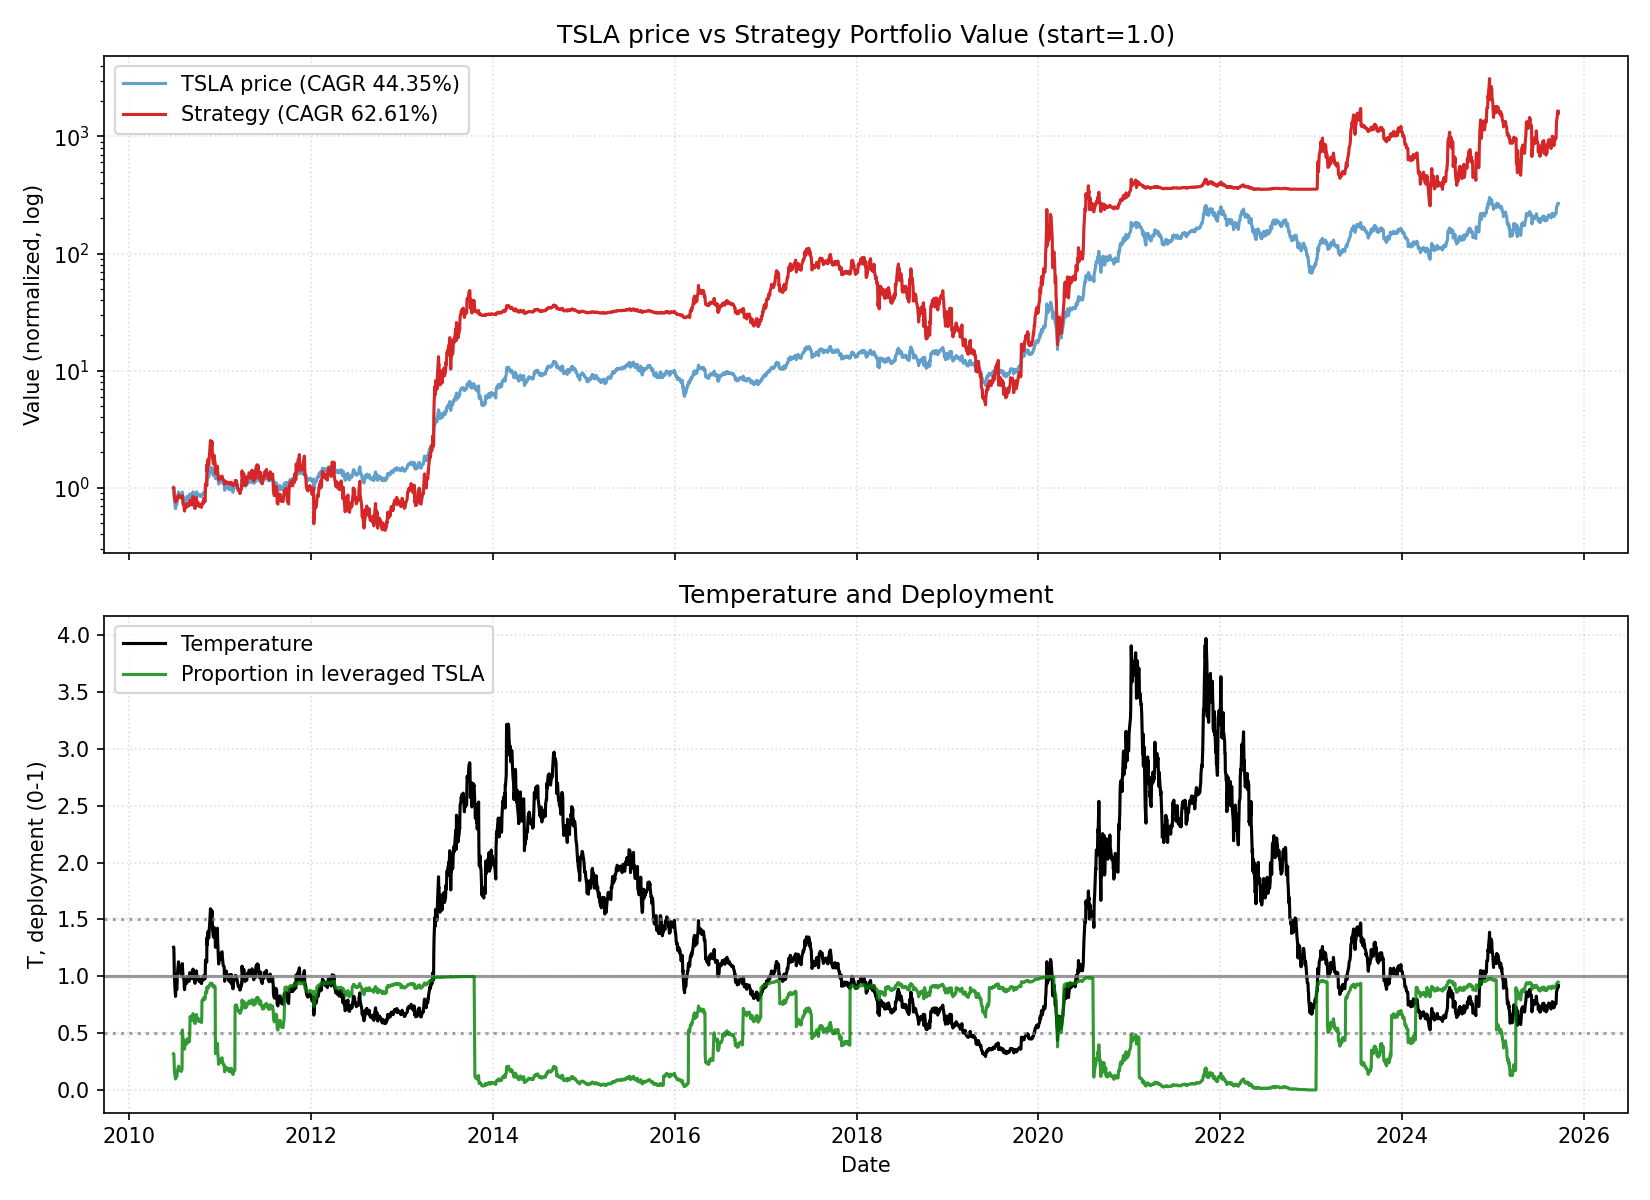

Values plotted in this chart, from the file beside it:
date, close, ret, ret_3, ret_6, ret_12, ret_22, temp, temp_ch_11, temp_ch_22, vol_22, vol_66, rate, yc_spread, credit_spread, yc_change_22, credit_change_22, port_tqqq, port_cash, port_total, deployed_p, base_p, target_p, block_buy
2010-06-29, 1.593, 0.0, , , , , 1.255, , , , , 0.18, 2.36, 3.12, , , 0.3192, 0.6808, 1, 0.3192, 0.3192, 0.3192, 0
2010-06-30, 1.589, -0.002511, , , , , 1.251, , , , , 0.18, 2.36, 3.08, , , 0.3168, 0.6808, 0.9976, 0.3175, 0.3257, 0.3257, 0
2010-07-01, 1.464, -0.07847, -0.08079, , , , 1.152, , , , , 0.18, 2.33, 3.02, , , 0.2422, 0.6808, 0.923, 0.2624, 0.4705, 0.4705, 0
2010-07-02, 1.28, -0.1257, -0.1943, , , , 1.006, , , , , 0.18, 2.37, 3.04, , , 0.1509, 0.6808, 0.8317, 0.1814, 0.683, 0.683, 0
2010-07-06, 1.074, -0.1609, -0.2664, , , , 0.8403, , , , , 0.18, 2.33, 3.05, , , 0.07801, 0.6808, 0.7589, 0.1028, 0.9, 0.9, 0
2010-07-07, 1.053, -0.01924, -0.1771, -0.3386, , , 0.8233, , , , , 0.18, 2.37, 3.08, , , 0.07351, 0.6809, 0.7544, 0.09744, 0.9, 0.9, 0
2010-07-08, 1.164, 0.1051, 0.0838, -0.2673, , , 0.9088, , , , , 0.18, 2.41, 3.07, , , 0.09667, 0.6809, 0.7775, 0.1243, 0.9, 0.9, 0
2010-07-09, 1.16, -0.003436, 0.1013, -0.2077, , , 0.9047, , , , , 0.18, 2.44, 3.07, , , 0.09567, 0.6809, 0.7765, 0.1232, 0.9, 0.9, 0
2010-07-12, 1.137, -0.02011, -0.02348, -0.112, , , 0.8837, , , , , 0.18, 2.43, 3.05, , , 0.08989, 0.6809, 0.7708, 0.1166, 0.9, 0.9, 0
2010-07-13, 1.209, 0.06393, 0.04253, 0.126, , , 0.9392, , , , , 0.18, 2.48, 3.03, , , 0.1071, 0.6809, 0.788, 0.1359, 0.8659, 0.8659, 0
2010-07-14, 1.323, 0.09372, 0.1636, 0.2557, , , 1.026, , , , , 0.18, 2.45, 3.02, , , 0.1372, 0.6809, 0.8181, 0.1677, 0.6533, 0.6533, 0
2010-07-15, 1.326, 0.00252, 0.09647, 0.1392, -0.1674, , 1.028, -0.1815, , , , 0.18, 2.39, 3.02, , , 0.1383, 0.6809, 0.8191, 0.1688, 0.6511, 0.6511, 0
2010-07-16, 1.376, 0.03771, 0.04032, 0.1862, -0.1339, , 1.065, -0.1484, , , , 0.18, 2.35, 3.04, , , 0.1539, 0.6809, 0.8348, 0.1844, 0.5963, 0.5963, 0
2010-07-19, 1.461, 0.06153, 0.1016, 0.285, -0.002277, , 1.127, -0.02115, , , , 0.18, 2.38, 3.04, , , 0.1823, 0.6809, 0.8632, 0.2112, 0.506, 0.506, 0
2010-07-20, 1.353, -0.07348, -0.01647, 0.1191, 0.05729, , 1.043, 0.03729, , , , 0.18, 2.37, 2.99, , , 0.1421, 0.6809, 0.823, 0.1727, 0.6284, 0.6284, 0
2010-07-21, 1.348, -0.003941, -0.07713, 0.01915, 0.2551, , 1.038, 0.2353, , , , 0.18, 2.32, 2.98, , , 0.1404, 0.6809, 0.8213, 0.171, 0.636, 0.636, 0
2010-07-22, 1.4, 0.03858, 0.03448, 0.05581, 0.3291, , 1.077, 0.3081, , , , 0.18, 2.36, 2.97, , , 0.1566, 0.6809, 0.8376, 0.187, 0.5793, 0.5793, 0
2010-07-23, 1.419, 0.01381, 0.05292, 0.03149, 0.2194, , 1.091, 0.2001, , , , 0.18, 2.42, 2.95, , , 0.1631, 0.6809, 0.844, 0.1933, 0.5593, 0.5593, 0
2010-07-26, 1.397, -0.01597, -0.002381, -0.04382, 0.204, , 1.07, 0.1825, , , , 0.18, 2.41, 2.92, , , 0.1553, 0.6809, 0.8362, 0.1857, 0.5896, 0.5896, 0
2010-07-27, 1.37, -0.01909, -0.03476, 0.01232, 0.2053, , 1.048, 0.1862, , , , 0.18, 2.43, 2.9, , , 0.1464, 0.6809, 0.8273, 0.177, 0.621, 0.621, 0
2010-07-28, 1.381, 0.008272, -0.01098, 0.02473, 0.1422, , 1.056, 0.1242, , , , 0.18, 2.42, 2.92, , , 0.15, 0.6809, 0.8309, 0.1805, 0.61, 0.61, 0
2010-07-29, 1.357, -0.01786, -0.009732, -0.03095, 0.02571, -0.1482, 1.036, 0.009508, -0.1749, 0.06372, , 0.18, 2.44, 2.92, , , 0.142, 0.6809, 0.8229, 0.1725, 0.6391, 0.6391, 0
2010-07-30, 1.329, -0.02015, -0.03764, -0.06341, 0.002514, -0.1632, 1.014, -0.01332, -0.1895, 0.06379, , 0.18, 2.39, 2.91, 0.03, -0.21, 0.1334, 0.6809, 0.8143, 0.1638, 0.6711, 0.6711, 1
2010-08-02, 1.395, 0.04915, 0.02801, -0.001432, 0.01357, -0.04736, 1.06, -0.004555, -0.07917, 0.06487, , 0.18, 2.43, 2.9, 0.07, -0.18, 0.153, 0.6809, 0.834, 0.1835, 0.6034, 0.6034, 1
2010-08-03, 1.463, 0.04923, 0.1008, 0.06813, 0.001825, 0.1432, 1.111, -0.014, 0.1051, 0.06357, , 0.18, 2.41, 2.92, 0.08, -0.1, 0.4532, 0.4034, 0.8566, 0.529, 0.529, 0.529, 0
2010-08-04, 1.417, -0.03144, 0.01625, 0.02606, 0.04729, 0.3197, 1.075, 0.03075, 0.2797, 0.05744, , 0.18, 2.42, 2.9, 0.05, -0.14, 0.4104, 0.4034, 0.8138, 0.5043, 0.5816, 0.5816, 0
2010-08-05, 1.363, -0.0381, -0.06834, 0.004913, 0.01137, 0.2943, 1.033, -0.004597, 0.2551, 0.04504, , 0.18, 2.41, 2.93, 0.08, -0.12, 0.3635, 0.4034, 0.7669, 0.4739, 0.6429, 0.6429, 0
2010-08-06, 1.306, -0.04205, -0.07855, -0.01755, -0.06714, 0.122, 0.9888, -0.08187, 0.08799, 0.04604, , 0.18, 2.36, 2.94, -0.01, -0.14, 0.3176, 0.4034, 0.721, 0.4405, 0.7236, 0.7236, 0
2010-08-09, 1.307, 0.0005107, -0.04156, -0.0631, -0.07938, 0.1264, 0.9861, -0.09584, 0.08998, 0.04097, , 0.18, 2.32, 2.95, -0.09, -0.12, 0.3181, 0.4034, 0.7215, 0.4408, 0.7312, 0.7312, 0
2010-08-10, 1.269, -0.02908, -0.02859, -0.133, -0.09165, 0.1161, 0.9565, -0.106, 0.0823, 0.04161, , 0.18, 2.27, 3.05, -0.17, -0.02, 0.2903, 0.4034, 0.6937, 0.4185, 0.8164, 0.8164, 0
2010-08-11, 1.193, -0.05938, -0.08674, -0.158, -0.129, -0.01323, 0.8987, -0.1427, -0.04314, 0.04353, , 0.18, 2.18, 3.03, -0.25, -0.02, 0.2386, 0.4034, 0.642, 0.3716, 0.9, 0.9, 0
2010-08-12, 1.173, -0.01676, -0.07514, -0.1394, -0.1506, -0.1129, 0.8827, -0.164, -0.1398, 0.04152, , 0.18, 2.19, 3.04, -0.29, 0.01, 0.2266, 0.4034, 0.63, 0.3596, 0.9, 0.9, 0
2010-08-13, 1.221, 0.04091, 0.02346, -0.06483, -0.09975, -0.07893, 0.9178, -0.114, -0.1068, 0.0371, , 0.18, 2.14, 3.05, -0.31, 0.03, 0.2544, 0.4034, 0.6578, 0.3867, 0.9, 0.9, 0
2010-08-16, 1.252, 0.02511, 0.06705, -0.04184, -0.05817, -0.09012, 0.9379, -0.07501, -0.1196, 0.03757, , 0.18, 2.07, 3.0, -0.32, -0.02, 0.2735, 0.4035, 0.6769, 0.404, 0.8697, 0.8697, 0
2010-08-17, 1.277, 0.0197, 0.04531, 0.006306, -0.08461, -0.126, 0.9554, -0.09906, -0.1525, 0.03685, , 0.18, 2.12, 2.99, -0.23, -0.05, 0.2896, 0.4035, 0.6931, 0.4179, 0.8196, 0.8196, 0
2010-08-18, 1.251, -0.01984, -0.0005327, 0.0486, -0.1449, -0.07537, 0.9354, -0.1584, -0.1034, 0.03407, , 0.18, 2.13, 2.94, -0.25, -0.1, 0.2724, 0.4035, 0.6758, 0.403, 0.8768, 0.8768, 0
2010-08-19, 1.253, 0.001066, -0.0188, 0.06761, -0.1162, -0.07072, 0.9354, -0.1301, -0.09888, 0.03062, , 0.18, 2.09, 2.93, -0.28, -0.06, 0.2732, 0.4035, 0.6767, 0.4038, 0.8768, 0.8768, 0
2010-08-20, 1.273, 0.0165, 0.01758, 0.04258, -0.06601, -0.09048, 0.9498, -0.08076, -0.118, 0.0309, , 0.18, 2.13, 2.9, -0.19, -0.08, 0.2867, 0.4035, 0.6902, 0.4155, 0.8354, 0.8354, 0
2010-08-23, 1.342, 0.05393, 0.07131, 0.07189, 0.02757, -0.05449, 0.9979, 0.009193, -0.08508, 0.03202, , 0.18, 2.11, 2.94, -0.25, -0.03, 0.3331, 0.4035, 0.7366, 0.4522, 0.6975, 0.6975, 0
2010-08-24, 1.28, -0.0462, 0.005236, 0.002611, -0.02041, -0.08353, 0.9508, -0.03588, -0.1113, 0.03319, , 0.18, 2.0, 2.95, -0.42, 0.0, 0.2869, 0.4035, 0.6904, 0.4156, 0.8328, 0.8328, 0
2010-08-25, 1.327, 0.03646, -0.01143, 0.0602, 0.04572, -0.03163, 0.9844, 0.0292, -0.06098, 0.03417, , 0.18, 2.01, 2.94, -0.4, 0.02, 0.3183, 0.4035, 0.7218, 0.441, 0.7362, 0.7362, 0
2010-08-26, 1.317, -0.007538, 0.02865, 0.05109, 0.1034, -0.04681, 0.9759, 0.08593, -0.0757, 0.03398, , 0.18, 1.99, 2.95, -0.44, 0.05, 0.3111, 0.4035, 0.7146, 0.4354, 0.7605, 0.7605, 0
2010-08-27, 1.313, -0.002532, -0.01005, 0.03141, 0.1193, -0.03194, 0.9724, 0.1016, -0.06128, 0.03391, , 0.18, 2.1, 2.96, -0.32, 0.04, 0.3087, 0.4035, 0.7122, 0.4335, 0.7706, 0.7706, 0
2010-08-30, 1.325, 0.00863, 0.006076, -0.01292, 0.08461, -0.00351, 0.9777, 0.06522, -0.03576, 0.03378, , 0.18, 2.04, 2.99, -0.4, 0.07, 0.3167, 0.4035, 0.7202, 0.4397, 0.7554, 0.7554, 0
2010-08-31, 1.299, -0.01963, -0.01117, 0.01458, 0.03727, -0.06883, 0.9575, 0.02089, -0.09705, 0.03377, , 0.18, 2.0, 3.01, -0.39, 0.1, 0.298, 0.4035, 0.7015, 0.4248, 0.8134, 0.8134, 0
2010-09-01, 1.363, 0.04979, 0.02919, 0.02764, 0.06788, -0.06834, 1.004, 0.05102, -0.09657, 0.03382, , 0.19, 2.08, 3.01, -0.35, 0.11, 0.3425, 0.4035, 0.746, 0.4591, 0.6854, 0.6854, 0
2010-09-02, 1.404, 0.02983, 0.08111, 0.06633, 0.122, -0.009407, 1.033, 0.1043, -0.03943, 0.03269, , 0.19, 2.13, 3.02, -0.28, 0.1, 0.3731, 0.4035, 0.7766, 0.4805, 0.6434, 0.6434, 1
2010-09-03, 1.403, -0.0004751, 0.02934, 0.06853, 0.1203, 0.02934, 1.031, 0.1026, -0.001856, 0.03199, , 0.19, 2.2, 2.97, -0.22, 0.07, 0.5011, 0.275, 0.7761, 0.6457, 0.6457, 0.6457, 0
2010-09-07, 1.369, -0.02423, -0.02469, 0.03372, 0.07539, 0.04849, 1.002, 0.05505, 0.01349, 0.03134, , 0.19, 2.12, 2.96, -0.29, 0.03, 0.4647, 0.275, 0.7396, 0.6282, 0.6883, 0.6883, 0
2010-09-08, 1.393, 0.01753, -0.007126, 0.07289, 0.03825, 0.06633, 1.019, 0.02077, 0.03291, 0.03002, , 0.19, 2.14, 2.95, -0.22, 0.01, 0.4891, 0.275, 0.764, 0.6401, 0.6643, 0.6643, 0
2010-09-09, 1.381, -0.00909, 0.008277, 0.01271, 0.07865, 0.08828, 1.008, 0.06049, 0.05418, 0.03013, , 0.19, 2.2, 2.96, -0.12, 0.01, 0.4757, 0.275, 0.7507, 0.6337, 0.6794, 0.6794, 0
2010-09-10, 1.345, -0.02607, -0.03493, -0.04226, 0.01357, 0.1268, 0.9809, -0.003497, 0.09151, 0.02998, , 0.19, 2.23, 2.94, -0.04, -0.11, 0.4385, 0.275, 0.7134, 0.6146, 0.7461, 0.7461, 0
2010-09-13, 1.381, 0.02727, 0.0004824, -0.01568, 0.04911, 0.1773, 1.004, 0.02926, 0.138, 0.02692, , 0.19, 2.21, 2.97, 0.03, -0.06, 0.4743, 0.275, 0.7493, 0.633, 0.6849, 0.6849, 0
2010-09-14, 1.408, 0.01931, 0.0471, 0.02824, 0.07208, 0.1528, 1.023, 0.0518, 0.1143, 0.0265, , 0.19, 2.18, 2.97, -0.01, -0.07, 0.5017, 0.275, 0.7767, 0.646, 0.6582, 0.6582, 0
2010-09-15, 1.465, 0.04072, 0.06081, 0.05167, 0.1062, 0.1704, 1.063, 0.08757, 0.1337, 0.02649, , 0.19, 2.24, 3.0, 0.1, -0.05, 0.563, 0.275, 0.838, 0.6719, 0.5992, 0.5992, 0
2010-09-16, 1.396, -0.04732, -0.008523, 0.01111, 0.07495, 0.09347, 1.012, 0.05685, 0.05921, 0.02875, , 0.19, 2.29, 3.02, 0.22, 0.02, 0.4831, 0.275, 0.758, 0.6373, 0.674, 0.674, 0
2010-09-17, 1.349, -0.03391, -0.07962, 0.002975, -0.01076, 0.07778, 0.9766, -0.02741, 0.04401, 0.02973, , 0.19, 2.27, 3.03, 0.15, 0.04, 0.4339, 0.275, 0.7089, 0.6121, 0.7587, 0.7587, 0
2010-09-20, 1.404, 0.04103, 0.005731, 0.01641, 0.0, 0.1208, 1.013, -0.01892, 0.08339, 0.03034, , 0.19, 2.25, 3.02, 0.12, 0.08, 0.4873, 0.275, 0.7623, 0.6393, 0.6719, 0.6719, 0
2010-09-21, 1.385, -0.01377, 0.02669, -0.01657, -0.0133, 0.08744, 0.9984, -0.03197, 0.05113, 0.03061, , 0.19, 2.18, 3.05, 0.09, 0.12, 0.4671, 0.275, 0.7421, 0.6295, 0.696, 0.696, 0
2010-09-22, 1.325, -0.04333, -0.05651, -0.096, -0.03262, -0.01292, 0.9541, -0.0479, -0.04385, 0.03216, , 0.19, 2.12, 3.05, -0.01, 0.15, 0.4064, 0.275, 0.6814, 0.5964, 0.8231, 0.8231, 0
... 3,771 more rows
